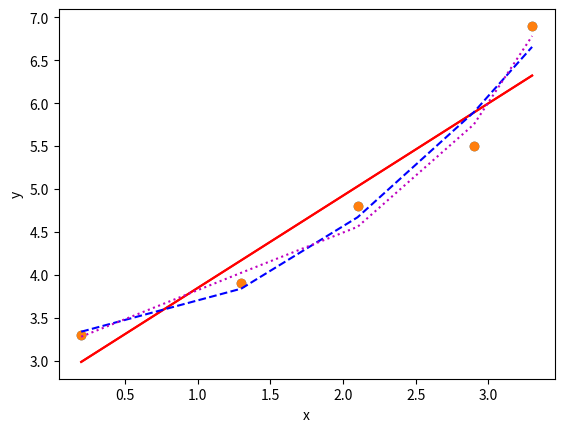

Generate this figure with matplotlib:
import numpy as np
import matplotlib.pyplot as plt
from pylab import *

x = [0.2,1.3,2.1,2.9,3.3]
y = [3.3,3.9,4.8,5.5,6.9]

from scipy.interpolate import *
from numpy import *

#the ployfit function finds the coefficients of the best fit ploynomial
#x=data on x-axis and y=data on y-axis and 1=order of the polynomial
#output of the polyfit function is a vector of the best fit line
p1 = np.polyfit(x,y,1)

print(p1)
print(type(p1))
#out put of polyfit: [slope , y-intersept]

#yp=polyval([m,b],x)

plot(x,polyval(p1,x),'r-')
plt.scatter(x,y)
xlabel('x')
ylabel('y')

plt.show()

p2=polyfit(x,y,2)
p3=polyfit(x,y,3)

print(p1)

print(p2)

print(p3)

plot(x,polyval(p1,x),'r-')
plot(x,polyval(p2,x),'b--')
plot(x,polyval(p3,x),'m:')
plt.scatter(x,y)
xlabel('x')
ylabel('y')

plt.show()

from  scipy.stats import *
slope,intercept,r_value,p_value,std_err=linregress(x,y)

## R2 value Pow means Power r_value**2
print(pow(r_value,2))

